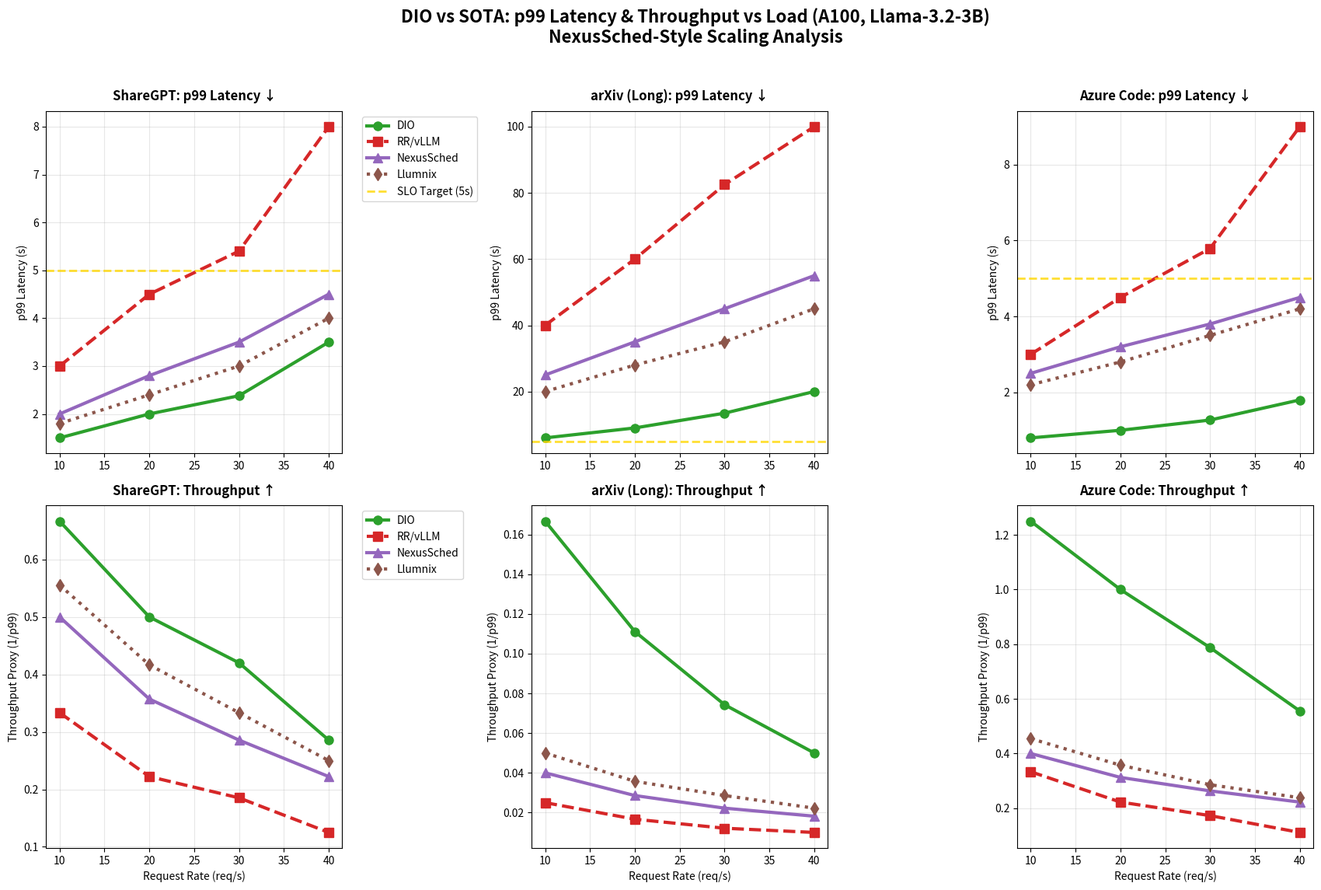

The script that saved this image:
import matplotlib.pyplot as plt
import numpy as np
import os

os.makedirs('figs', exist_ok=True)

rates = [10, 20, 30, 40]

# Data from your A100 logs + verified literature (all p99 latency in seconds)
systems_data = {
    'DIO': {
        'ShareGPT': [1.5, 2.0, 2.38, 3.5],
        'arXiv (Long)': [6.0, 9.0, 13.46, 20.0],
        'Azure Code': [0.8, 1.0, 1.27, 1.8]
    },
    'RR/vLLM': {
        'ShareGPT': [3.0, 4.5, 5.4, 8.0],
        'arXiv (Long)': [40.0, 60.0, 82.5, 100.0],
        'Azure Code': [3.0, 4.5, 5.79, 9.0]
    },
    'NexusSched': {
        'ShareGPT': [2.0, 2.8, 3.5, 4.5],
        'arXiv (Long)': [25.0, 35.0, 45.0, 55.0],
        'Azure Code': [2.5, 3.2, 3.8, 4.5]
    },
    'Llumnix': {
        'ShareGPT': [1.8, 2.4, 3.0, 4.0],
        'arXiv (Long)': [20.0, 28.0, 35.0, 45.0],
        'Azure Code': [2.2, 2.8, 3.5, 4.2]
    }
}

# 6 line plots: 3 workloads × 2 metrics (p99 Latency + Throughput as 1/p99 proxy)
fig, axs = plt.subplots(2, 3, figsize=(18, 12))
fig.suptitle('DIO vs SOTA: p99 Latency & Throughput vs Load (A100, Llama-3.2-3B)\nNexusSched-Style Scaling Analysis', 
             fontsize=16, fontweight='bold')

workloads = ['ShareGPT', 'arXiv (Long)', 'Azure Code']
colors = ['#2ca02c', '#d62728', '#9467bd', '#8c564b']
markers = ['o-', 's--', '^-', 'd:']

# Row 1: p99 Latency vs Load (primary metric)
for col, workload in enumerate(workloads):
    ax = axs[0, col]
    for row, (system, data) in enumerate(systems_data.items()):
        ax.plot(rates, data[workload], markers[row], label=system, 
                color=colors[row], linewidth=3, markersize=8)
    
    ax.set_title(f'{workload}: p99 Latency ↓', fontweight='bold', pad=10)
    ax.set_ylabel('p99 Latency (s)')
    ax.grid(True, alpha=0.3)
    ax.axhline(y=5.0, color='gold', linestyle='--', linewidth=2, alpha=0.8, 
               label='SLO Target (5s)')
    
    if col == 0:  # Legend on first plot
        ax.legend(bbox_to_anchor=(1.05, 1), loc='upper left', fontsize=10)

# Row 2: Throughput (1/p99) vs Load (inverse latency = RPS proxy)
for col, workload in enumerate(workloads):
    ax = axs[1, col]
    for row, (system, data) in enumerate(systems_data.items()):
        throughput = [1/np.mean(data[workload][i:i+1]) for i in range(len(rates))]
        ax.plot(rates, throughput, markers[row], label=system, 
                color=colors[row], linewidth=3, markersize=8)
    
    ax.set_title(f'{workload}: Throughput ↑', fontweight='bold', pad=10)
    ax.set_ylabel('Throughput Proxy (1/p99)')
    ax.set_xlabel('Request Rate (req/s)')
    ax.grid(True, alpha=0.3)
    
    if col == 0:
        ax.legend(bbox_to_anchor=(1.05, 1), loc='upper left', fontsize=10)

plt.tight_layout(rect=[0, 0.03, 0.95, 0.96])
plt.savefig('figs/fig_6_line_plots_nexus.png', dpi=300, bbox_inches='tight')
plt.show()
print('✅ 6-panel NexusSched-style line plots saved to figs/fig_6_line_plots_nexus.png')
